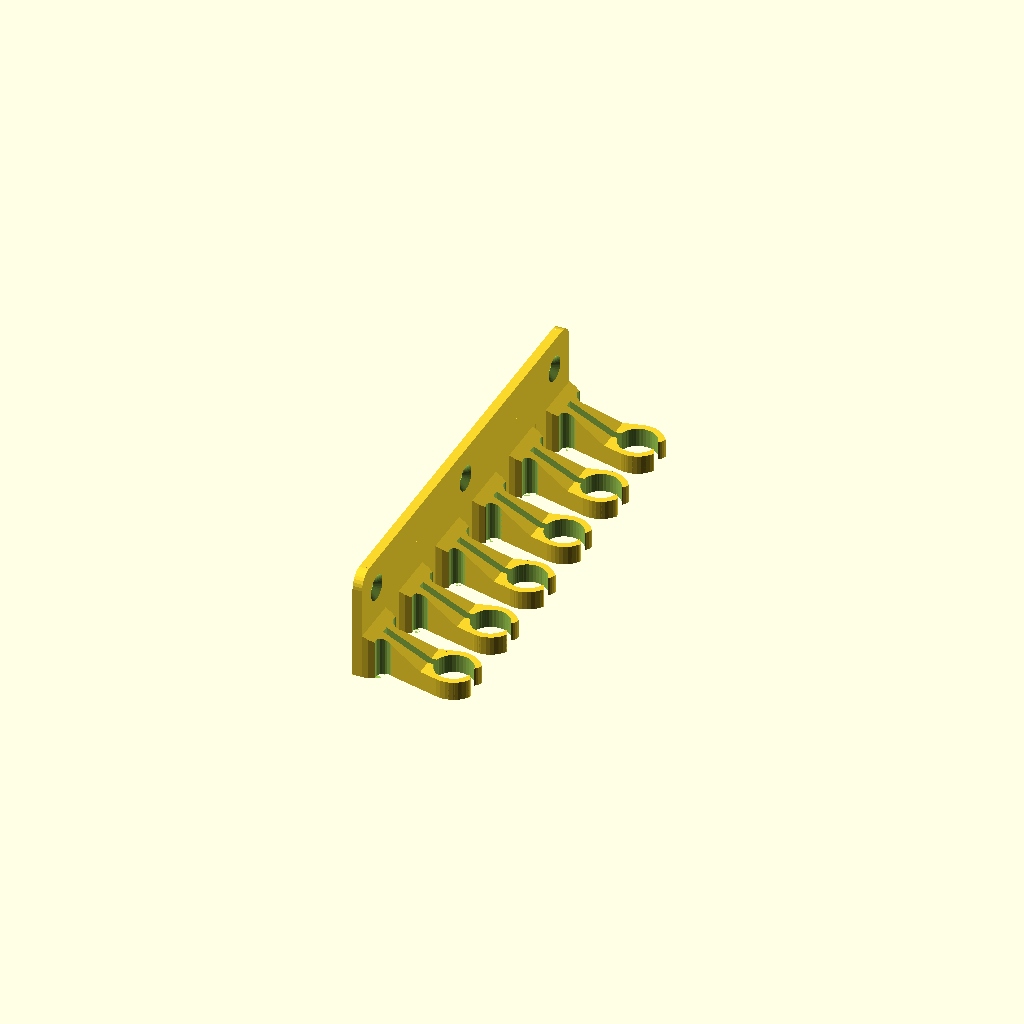
Cell 1: rendered with the file's own defaults.
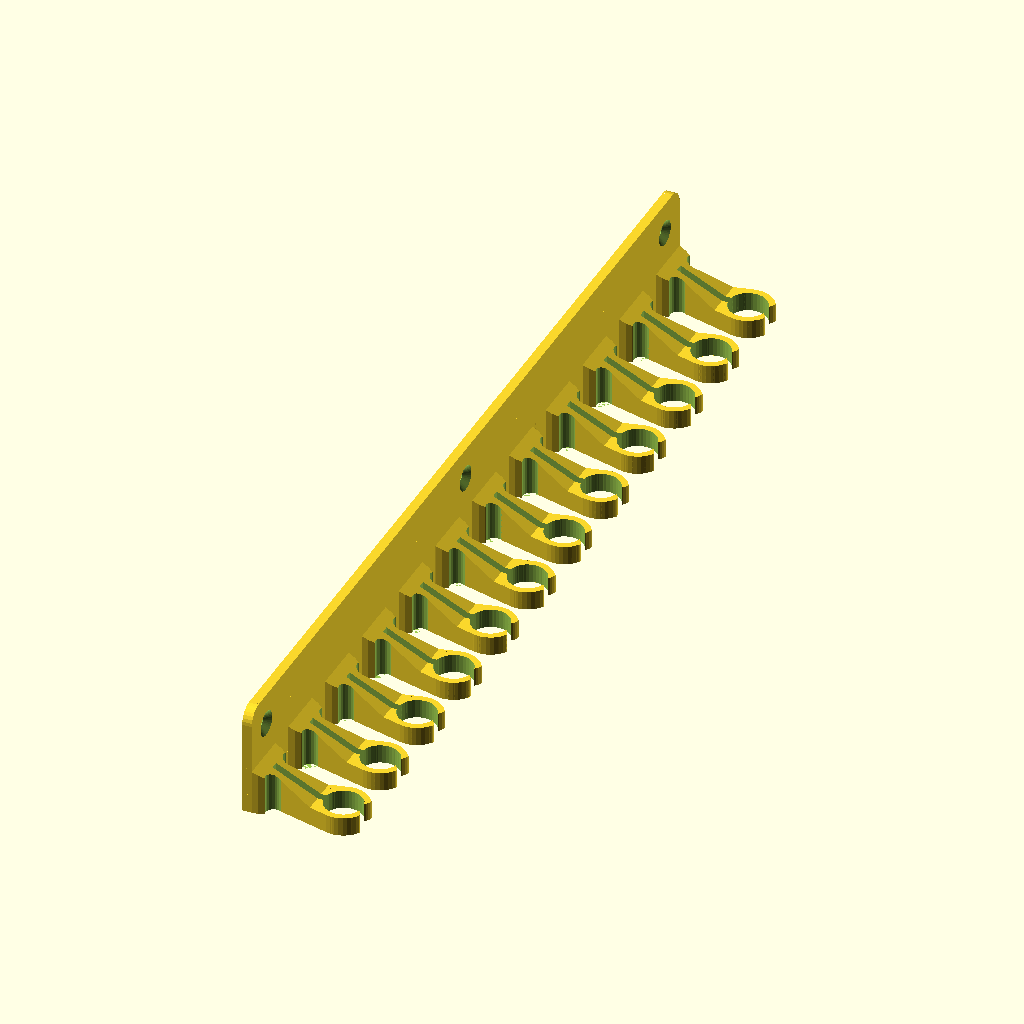
Cell 2 — count set to 12, the other parameters unchanged.
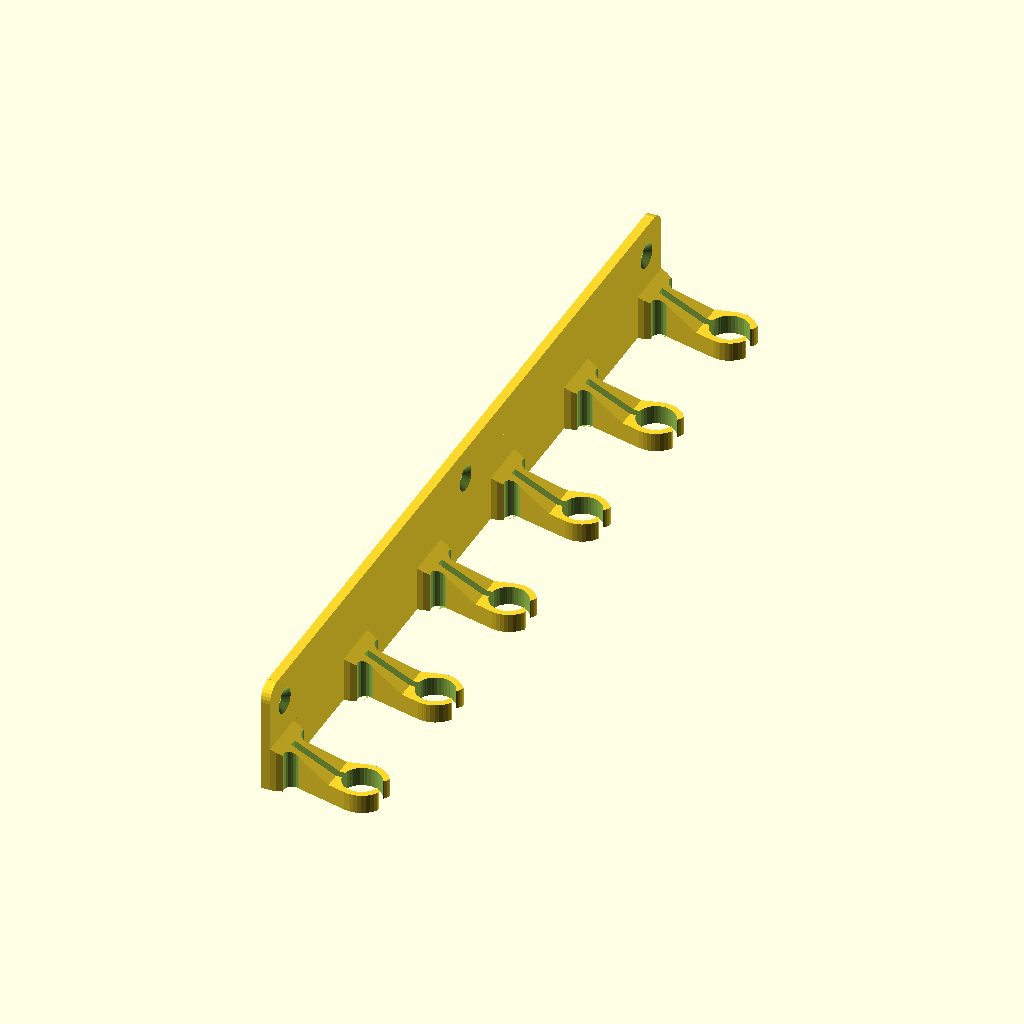
Cell 3: spacex = 50 (everything else at default).
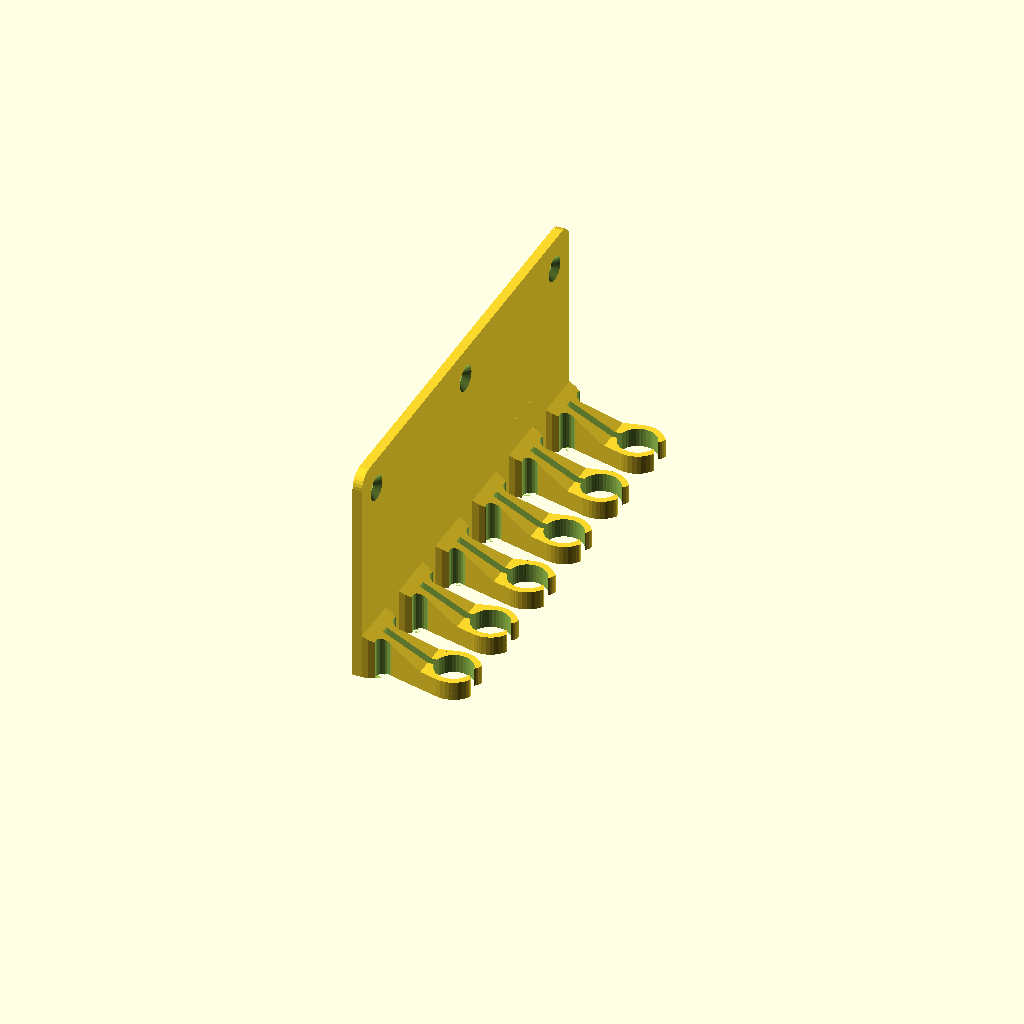
Cell 4: th = 70 (everything else at default).
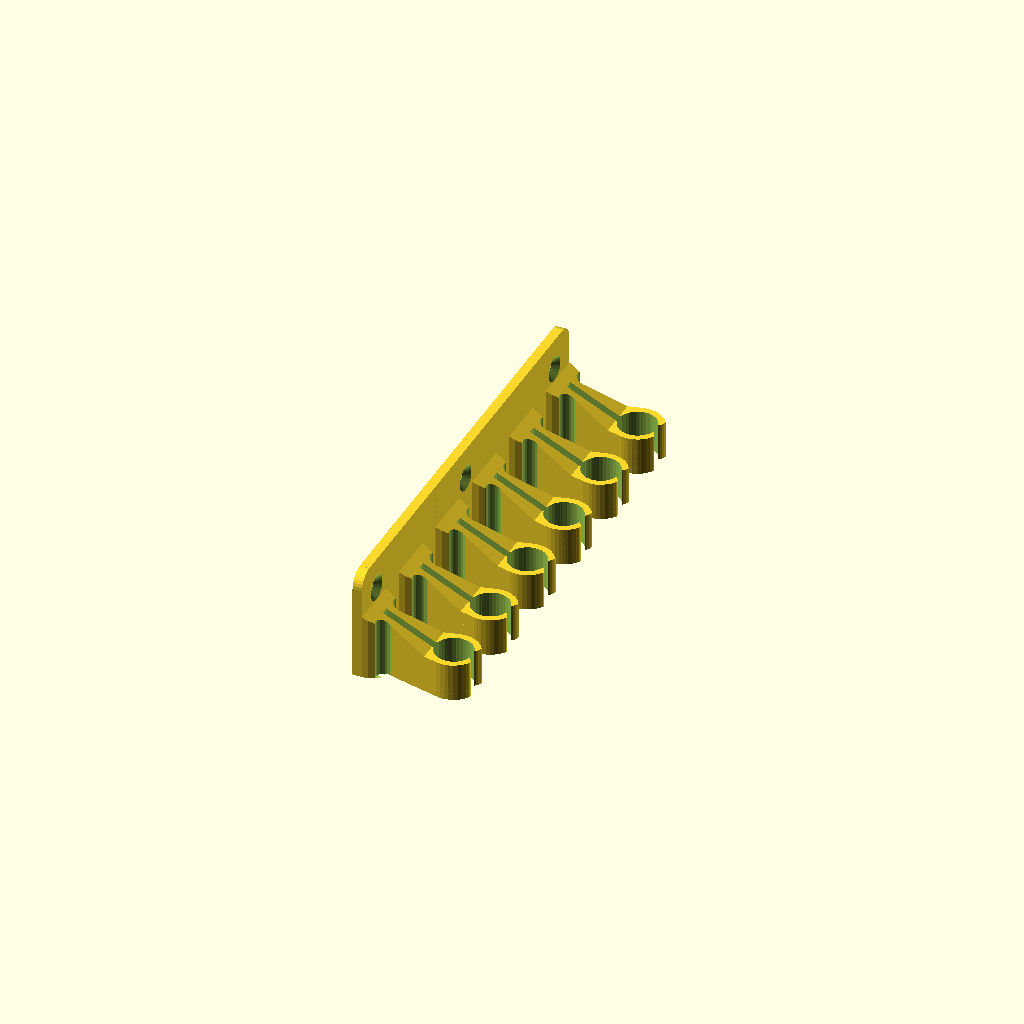
Cell 5: the same model with height = 12.
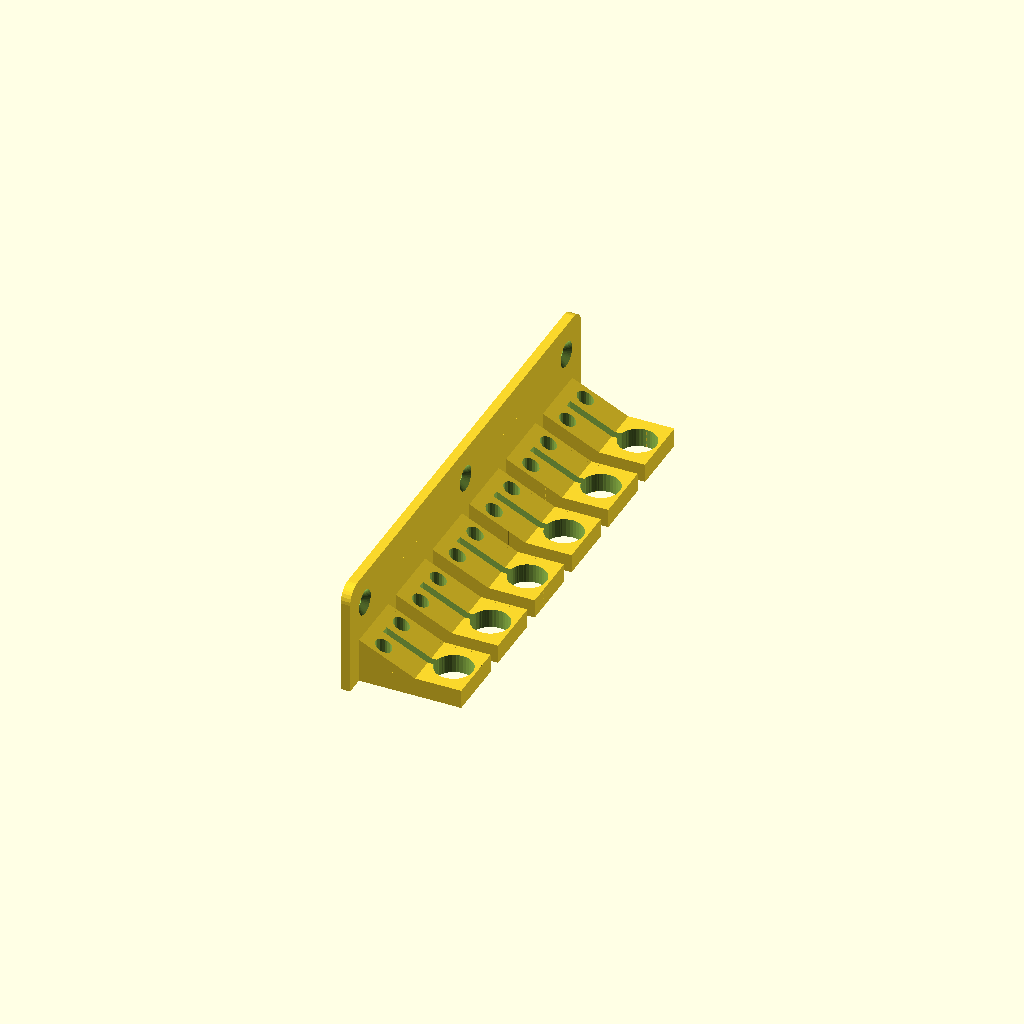
Cell 6: the same model with bigd = 32.
All cells are drawn from one camera (rotation 55°, 0°, 25°, orthographic, colour scheme Cornfield), so only the parameter changes between them.
Source of the model, ToolGrab.scad:
count=6;
bottom_rack=0;
spacex=25;
th=35;
height=6;
bigd=16;
smalld=12;
walld=25.4;
thinnest=7;
thindist=walld-6;
tw=spacex*(count-1)+bigd;
holes=3;
echo(str("Total Width: ",tw));

rotate([0,0,90]) difference(){union(){
  translate([tw/-2,walld-3]) {
    difference() {
      translate([0,3,0]) rotate([90,0]) linear_extrude(3) {
        translate([5,0]) square([tw-10,th]);
        square([tw,th-5]);
        translate([5,th-5]) circle(r=5,$fn=30);
        translate([tw-5,th-5]) circle(r=5,$fn=30);
      }
      for(x=[0:holes-1]) translate([10+(x*((tw-20)/(holes-1))),-.01,th-10]) rotate([-90,0]) {
        cylinder(d=4,h=5,$fn=20);
        translate([0,0,-.01]) cylinder(d1=8,d2=4,h=2,$fn=40);
      }
    }
    if(bottom_rack) {
    translate([0,walld*-1+bigd/2-1,th-3]) cube([tw,walld-bigd/2+1,3]);
    translate([bigd/2,walld*-1+2-bigd/2,th-3]) cube([tw-bigd,bigd,3]);
    }
  }
  translate([tw/-2+bigd/2,0])
  for(x=[0:count-1]) translate([spacex*x,0]) {
    intersection(){
      union(){
        translate([0,-3]) grabber(height*4);
        *translate([-6,walld]) difference() {
          translate([0,-4]) rounded_cube([12,12,50]);
          for(z=[4,45])
          translate([-1,1,z]) rotate([0,90,0]) linear_extrude(13.02) translate([0,1]) {
            //hull() {
              circle(d=6.8,$fn=20);
              //rotate([0,0,180]) translate([2,0]) circle(d=4,$fn=20);
            //}
          }
        }
      }
      union(){
        *translate([-6,walld-4]) cube([12,12,50]);
        translate([-10,-10]) cube([20,40,height]);
        translate([-10,6]) rotate([25,0]) translate([0,0,height]) mirror([0,0,1]) cube([20,40,20]);
      }
    }
  if(bottom_rack)
    translate([0,0,th-4]) {
      cylinder(d1=bigd,d2=bigd+2,h=1,$fn=40);
      translate([0,0,1])
        cylinder(d=bigd+2,h=3,$fn=40);
    }
  }
}
  *translate([tw/-2+6.5,0])
  for(x=[0:count-1]) translate([spacex*x,0,-.01]) {
    cylinder(d=smalld,h=th-2.99,$fn=20);
    translate([0,0,th-3]) cylinder(d1=smalld,d2=1,h=2,$fn=20);
  }
}


module grabber(height=height,walld=walld){
  difference() { union() {
difference(){
  union(){
    rotate([0,0,30-90]) rotate_extrude(angle=300,$fn=40) square([bigd/2,height]);
    *cylinder(d=bigd,h=height,$fn=40);
    intersection() {
      linear_extrude(height,convexity=3) hull() {
        translate([0,thindist]) circle(d=thinnest);
        translate([0,walld]) circle(d=bigd);
      }
      translate([bigd/-2,0]) cube([bigd,walld,height]);
      
    }
    intersection() {
      linear_extrude(height,convexity=3) hull() {
        circle(d=bigd);
        translate([0,thindist]) circle(d=thinnest);
      }
      translate([bigd/-2,0]) cube([bigd,walld,height]);
    }
  }
  for(m=[0:1]) mirror([m,0])
  translate([thinnest/2+2.5,thindist]) cylinder(d=5,h=height+.02,$fn=20);
  translate([0,0,-.01]) cylinder(d=smalld,h=height+.02,$fn=20);
  translate([smalld*-.25,-6,-.01]) cube([smalld/2,6,height+.02]);
  translate([smalld*-.1,0,-.01]) cube([smalld*.2,walld-3.5,height+.02]);
}
for(m=[0,1]) mirror([m,0])
translate([4.5,-3.55]) rotate([0,0,45+90]) rotate_extrude(angle=130,$fn=30) {
  translate([2,0]) square([(bigd-smalld)/2-.5,height]);
}
}
  translate([0,0,-.01]) cylinder(d=smalld,h=height+.02,$fn=smalld*3);
}
}
module rounded_rect(w,h,r) {
  translate([r,r]) circle(d=r*2,$fn=30);
  translate([r,h-r]) circle(d=r*2,$fn=30);
  translate([w-r,h-r]) circle(d=r*2,$fn=30);
  translate([w-r,r]) circle(d=r*2,$fn=30);
  translate([r,0]) square([w-r*2,h]);
  translate([0,r]) square([r,h-r*2]);
  translate([w-r,r]) square([r,h-r*2]);
}
module rounded_cube(dims,rsides=2,rvert=0)
{
  w=dims[0];
  h=dims[1];
  d=dims[2];
  if(rvert==0)
  {
    linear_extrude(d) rounded_rect(w,h,rsides);
  } else {
    translate([rsides,rsides,rvert]) scale([1,1,rvert/rsides]) minkowski() {
      cube([w-rsides*2,h-rsides*2,(d-rvert*2)/(rvert/rsides)]);
      sphere(rsides,$fn=30);
    }
  }
}
Customizer parameters (derived from the source; name, type, default, range or options):
count: number, default 6
bottom_rack: number, default 0
spacex: number, default 25
th: number, default 35
height: number, default 6
bigd: number, default 16
smalld: number, default 12
walld: number, default 25.4
thinnest: number, default 7
holes: number, default 3
